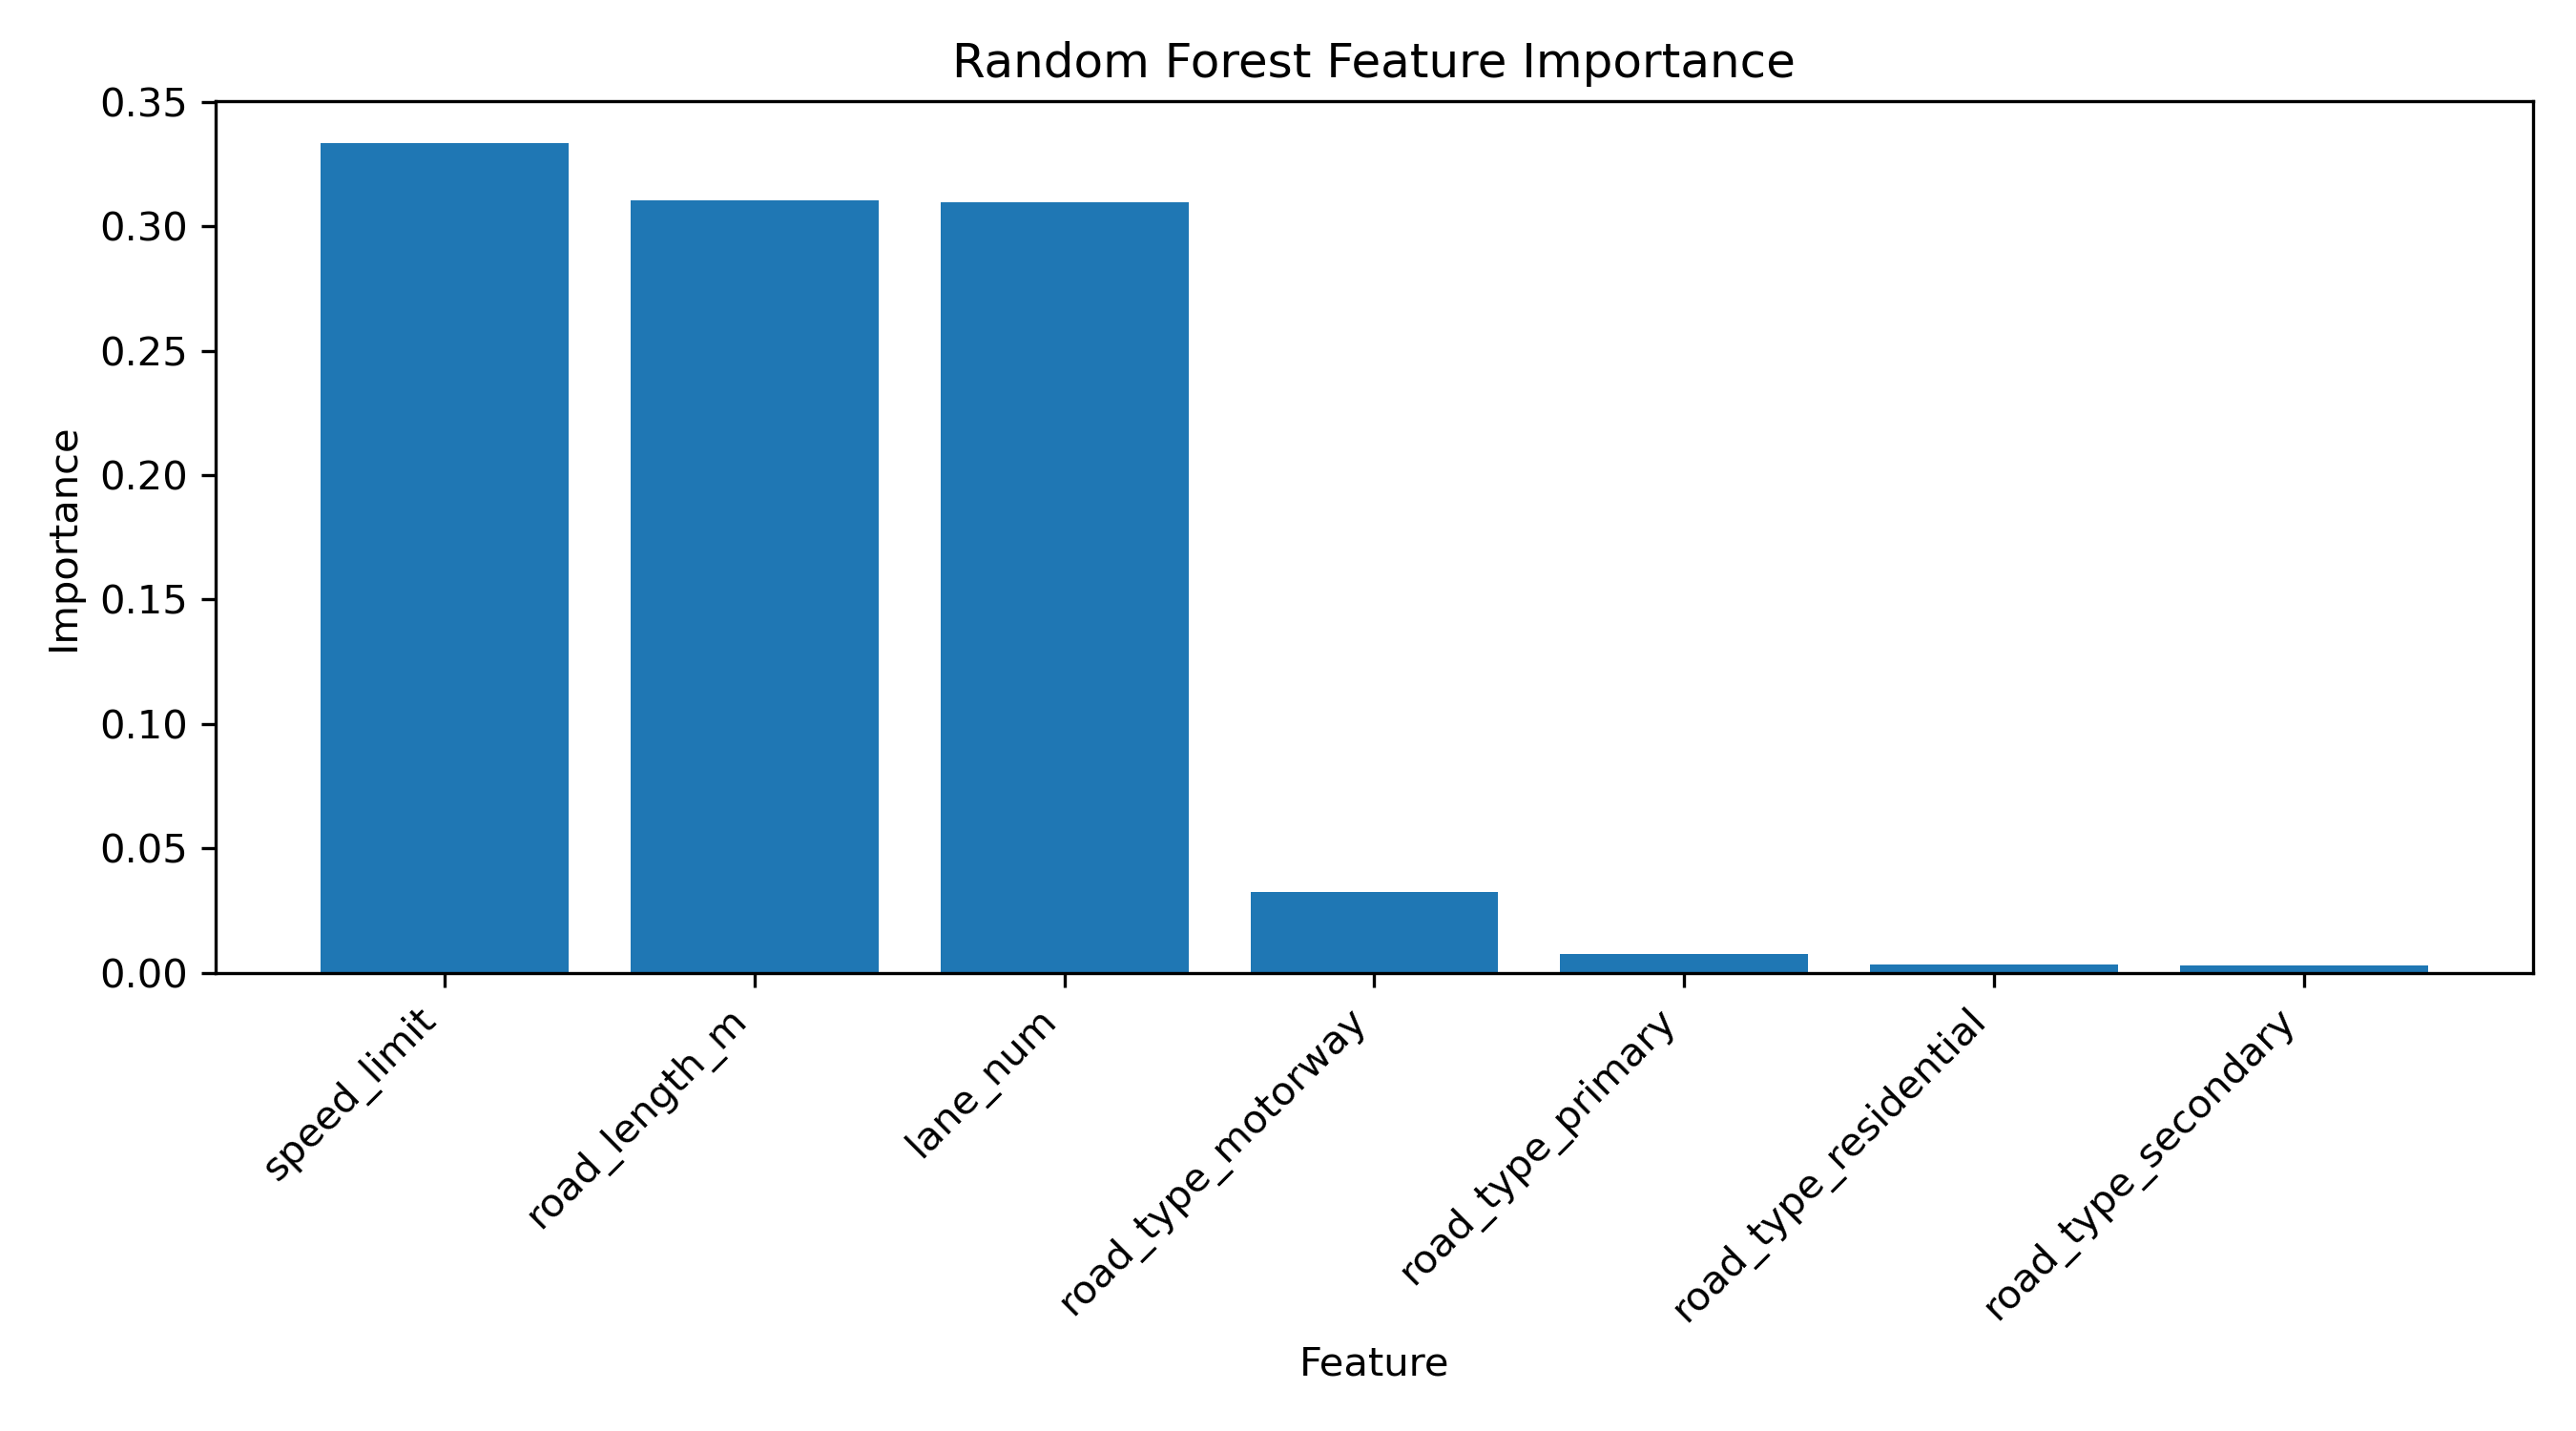

The file beside this chart, header and first rows:
feature, importance
speed_limit, 0.3336
road_length_m, 0.3104
lane_num, 0.3098
road_type_motorway, 0.03242
road_type_primary, 0.007508
road_type_residential, 0.003424
road_type_secondary, 0.002796
